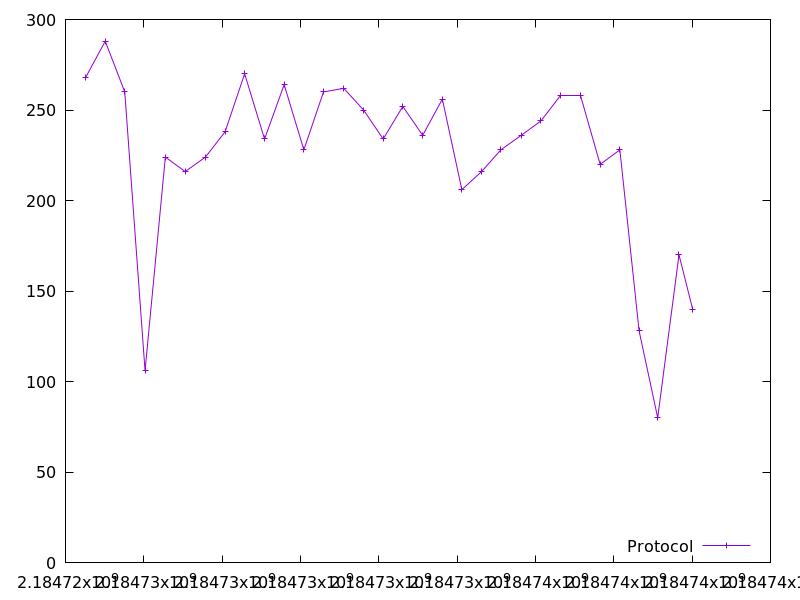

Data behind this chart, as committed beside it:
2184724514.162001, 268.0
2184725016, 288.0
2184725513, 260.0
2184726031, 106.0
2184726549, 224.0
2184727056, 216.0
2184727573, 224.0
2184728075, 238.0
2184728574, 270.0
2184729083, 234.0
2184729583, 264.0
2184730086, 228.0
2184730588, 260.0
2184731103, 262.0
2184731610, 250.0
2184732112, 234.0
2184732613, 252.0
2184733120, 236.0
2184733623, 256.0
2184734120, 206.0
2184734625, 216.0
2184735117, 228.0
2184735636, 236.0
2184736140, 244.0
2184736634, 258.0
2184737153, 258.0
2184737652, 220.0
2184738155, 228.0
2184738647, 128.0
2184739121, 80.0
2184739665, 170.0
2184740014, 140.0
